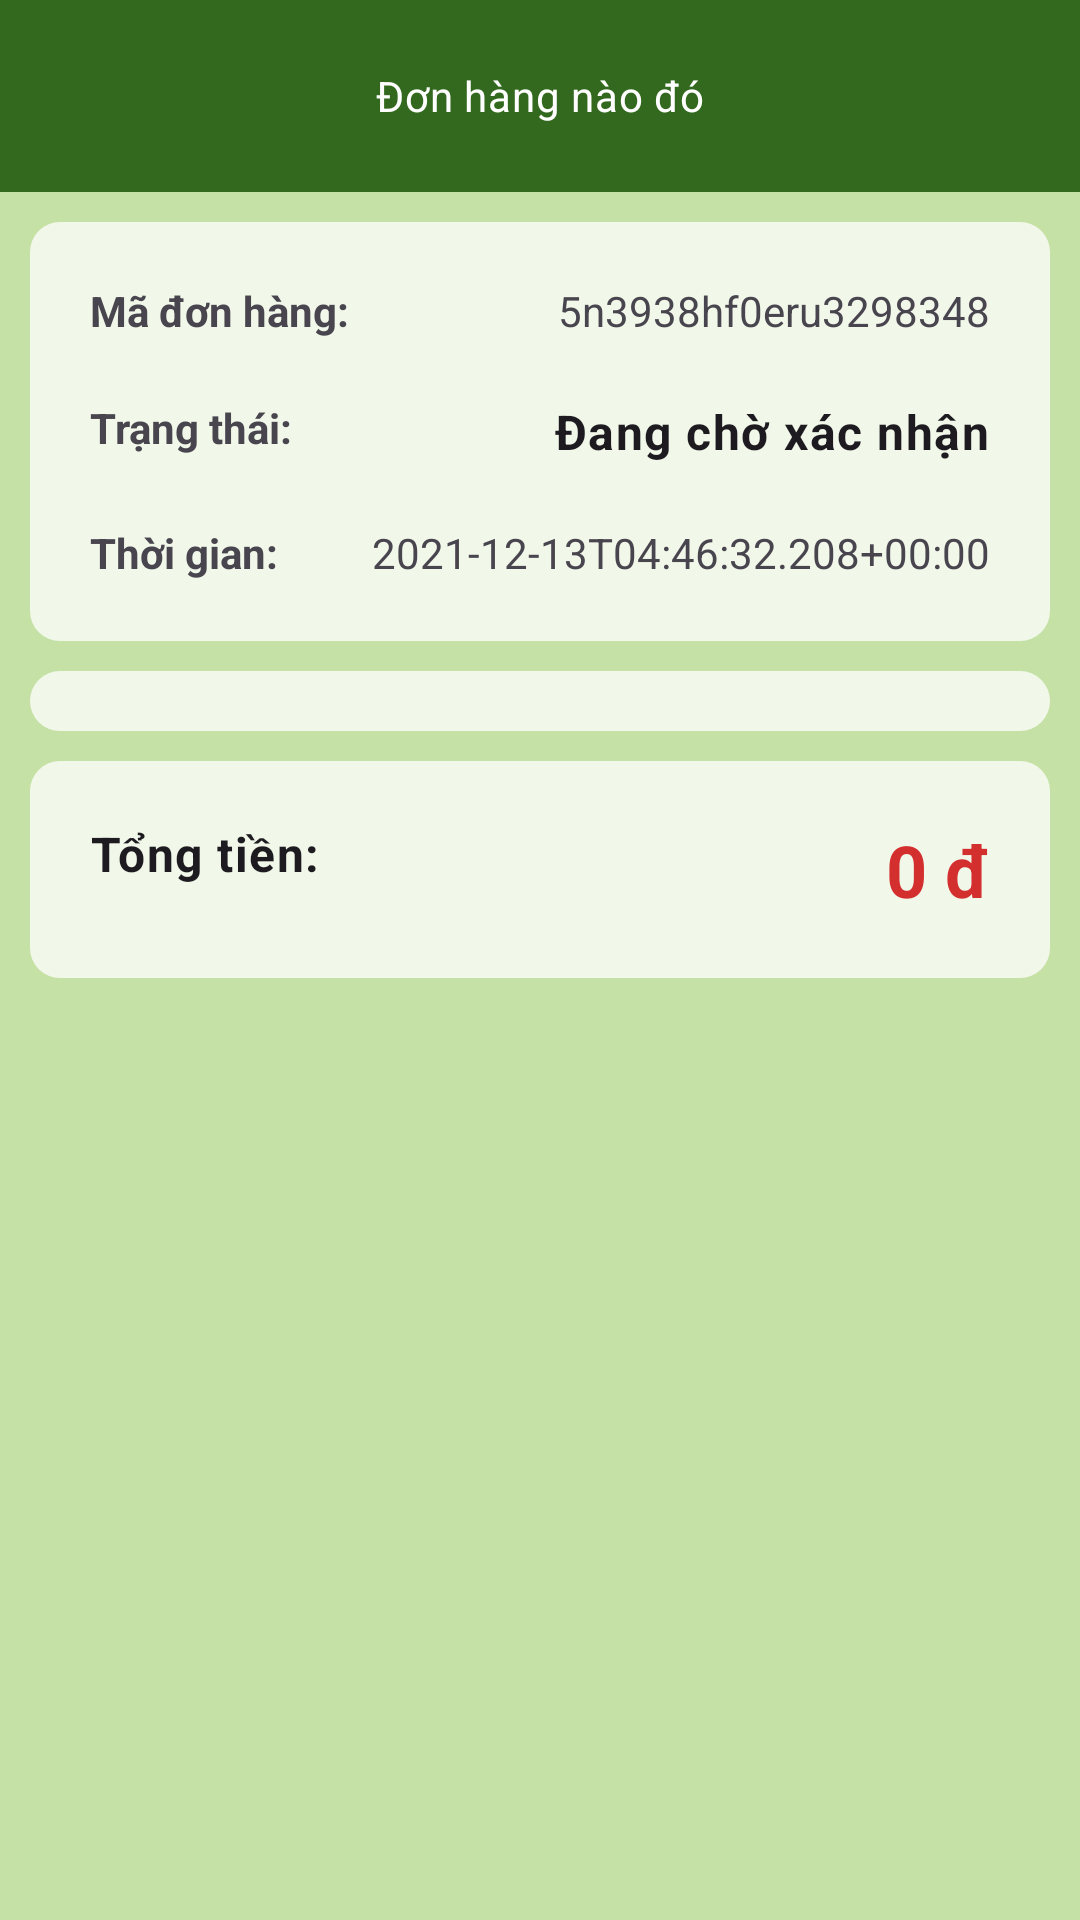

Here is an Android app screen rendered from its layout file. Give the layout XML and the strings, colors and styles it references.
<!-- AndroidManifest.xml: application theme Theme.DTABookstore -->
<!-- res/layout/fragment_order_detail.xml -->
<?xml version="1.0" encoding="utf-8"?>
<FrameLayout xmlns:android="http://schemas.android.com/apk/res/android"
    xmlns:app="http://schemas.android.com/apk/res-auto"
    xmlns:tools="http://schemas.android.com/tools"
    android:layout_width="match_parent"
    android:layout_height="match_parent"
    tools:context=".CategoryFragment">

    <androidx.coordinatorlayout.widget.CoordinatorLayout
        android:layout_width="match_parent"
        android:layout_height="match_parent">

        <com.google.android.material.appbar.AppBarLayout
            android:layout_width="match_parent"
            android:layout_height="wrap_content">

            <com.google.android.material.appbar.MaterialToolbar
                android:id="@+id/topAppBar"
                android:layout_width="match_parent"
                android:layout_height="?attr/actionBarSize"
                android:background="@color/green_900"
                app:layout_scrollFlags="scroll|enterAlways|snap"
                app:title="Đơn hàng nào đó"
                app:titleCentered="true"
                app:titleTextAppearance="?attr/textAppearanceBodyMedium"
                app:titleTextColor="@color/white" />

        </com.google.android.material.appbar.AppBarLayout>

        
        <androidx.core.widget.NestedScrollView
            android:layout_width="match_parent"
            android:layout_height="match_parent"
            android:background="@color/light_green_200"
            android:paddingBottom="80dp"
            app:layout_behavior="@string/appbar_scrolling_view_behavior">

            

            <androidx.constraintlayout.widget.ConstraintLayout
                android:layout_width="match_parent"
                android:layout_height="wrap_content">

                <androidx.constraintlayout.widget.ConstraintLayout
                    android:id="@+id/thong_tin_chung_ve_don_hang_constraintLayout"
                    android:layout_width="match_parent"
                    android:layout_height="wrap_content"
                    android:layout_margin="10dp"
                    android:backgroundTint="@color/light_green_50"
                    android:background="@drawable/bo_tron_goc"
                    android:padding="10dp"
                    app:layout_constraintStart_toStartOf="parent"

                    app:layout_constraintTop_toTopOf="parent">

                    <androidx.constraintlayout.widget.ConstraintLayout
                        android:id="@+id/ma_don_hang_constraintLayout"
                        android:layout_width="match_parent"
                        android:layout_height="wrap_content"
                        android:padding="10dp"
                        app:layout_constraintStart_toStartOf="parent"
                        app:layout_constraintTop_toTopOf="parent">

                        <TextView
                            android:layout_width="wrap_content"
                            android:layout_height="wrap_content"
                            android:text="Mã đơn hàng: "
                            android:textStyle="bold"
                            app:layout_constraintStart_toStartOf="parent"
                            app:layout_constraintTop_toTopOf="parent" />

                        <TextView
                            android:id="@+id/ma_don_hang_textView"
                            android:layout_width="wrap_content"
                            android:layout_height="wrap_content"
                            android:text="5n3938hf0eru3298348"
                            app:layout_constraintEnd_toEndOf="parent"
                            app:layout_constraintTop_toTopOf="parent" />

                    </androidx.constraintlayout.widget.ConstraintLayout>

                    <androidx.constraintlayout.widget.ConstraintLayout
                        android:id="@+id/trang_thai_giao_hang_constraintLayout"
                        android:layout_width="match_parent"
                        android:layout_height="wrap_content"
                        android:padding="10dp"
                        app:layout_constraintStart_toStartOf="parent"
                        app:layout_constraintTop_toBottomOf="@+id/ma_don_hang_constraintLayout">

                        <TextView
                            android:layout_width="wrap_content"
                            android:layout_height="wrap_content"
                            android:text="Trạng thái: "
                            android:textStyle="bold"
                            app:layout_constraintStart_toStartOf="parent"
                            app:layout_constraintTop_toTopOf="parent" />

                        <TextView
                            android:id="@+id/trang_thai_giao_hang_textView"
                            android:layout_width="wrap_content"
                            android:textStyle="bold"
                            android:layout_height="wrap_content"
                            android:textAppearance="@style/TextAppearance.Material3.BodyLarge"
                            android:text="Đang chờ xác nhận"
                            app:layout_constraintEnd_toEndOf="parent"
                            app:layout_constraintTop_toTopOf="parent" />

                    </androidx.constraintlayout.widget.ConstraintLayout>

                    <androidx.constraintlayout.widget.ConstraintLayout
                        android:id="@+id/thoi_gian_dat_hang_constraintLayout"
                        android:layout_width="match_parent"
                        android:layout_height="wrap_content"
                        android:padding="10dp"
                        app:layout_constraintStart_toStartOf="parent"
                        app:layout_constraintTop_toBottomOf="@+id/trang_thai_giao_hang_constraintLayout">

                        <TextView
                            android:layout_width="wrap_content"
                            android:layout_height="wrap_content"
                            android:text="Thời gian: "
                            android:textStyle="bold"
                            app:layout_constraintStart_toStartOf="parent"
                            app:layout_constraintTop_toTopOf="parent" />

                        <TextView
                            android:id="@+id/thoi_gian_dat_hang_textView"
                            android:layout_width="wrap_content"
                            android:layout_height="wrap_content"
                            android:text="2021-12-13T04:46:32.208+00:00"
                            app:layout_constraintEnd_toEndOf="parent"
                            app:layout_constraintTop_toTopOf="parent" />

                    </androidx.constraintlayout.widget.ConstraintLayout>
                </androidx.constraintlayout.widget.ConstraintLayout>

                <androidx.constraintlayout.widget.ConstraintLayout
                    android:id="@+id/danh_sach_san_pham_va_so_luong_constraintLayout"
                    android:layout_width="match_parent"
                    android:layout_height="wrap_content"
                    android:layout_margin="10dp"
                    android:backgroundTint="@color/light_green_50"
                    android:background="@drawable/bo_tron_goc"
                    android:padding="10dp"
                    app:layout_constraintTop_toBottomOf="@+id/thong_tin_chung_ve_don_hang_constraintLayout">

                    <androidx.recyclerview.widget.RecyclerView
                        android:id="@+id/danh_sach_san_pham_va_so_luong_recyclerView"
                        android:layout_width="match_parent"
                        android:layout_height="wrap_content"
                        app:layout_constraintStart_toStartOf="parent"
                        app:layout_constraintTop_toTopOf="parent" />

                </androidx.constraintlayout.widget.ConstraintLayout>

                <androidx.constraintlayout.widget.ConstraintLayout
                    android:id="@+id/tong_tien_constraintLayout"
                    android:layout_width="match_parent"
                    android:layout_height="wrap_content"
                    android:layout_margin="10dp"
                    android:layout_marginTop="10dp"
                    android:backgroundTint="@color/light_green_50"
                    android:background="@drawable/bo_tron_goc"
                    android:padding="10dp"
                    app:layout_constraintTop_toBottomOf="@+id/danh_sach_san_pham_va_so_luong_constraintLayout">

                    <TextView
                        android:layout_width="wrap_content"
                        android:layout_height="wrap_content"
                        android:padding="10dp"
                        android:text="Tổng tiền:"
                        android:textAppearance="?attr/textAppearanceBodyLarge"
                        android:textStyle="bold"
                        app:layout_constraintStart_toStartOf="parent"
                        app:layout_constraintTop_toTopOf="parent" />

                    <TextView
                        android:id="@+id/tong_tien_textView"
                        android:layout_width="wrap_content"
                        android:layout_height="wrap_content"
                        android:padding="10dp"
                        android:text="0 đ"
                        android:textAppearance="?attr/textAppearanceHeadline5"
                        android:textColor="@color/red_700"
                        android:textStyle="bold"
                        app:layout_constraintEnd_toEndOf="parent"
                        app:layout_constraintTop_toTopOf="parent" />

                </androidx.constraintlayout.widget.ConstraintLayout>

                <Button
                    android:id="@+id/huy_don_hang_button"
                    android:layout_width="match_parent"
                    android:layout_height="wrap_content"
                    android:layout_marginStart="10dp"
                    android:layout_marginTop="30dp"
                    android:visibility="gone"
                    android:layout_marginEnd="10dp"
                    android:textStyle="bold"
                    android:textAppearance="@style/TextAppearance.Material3.BodyLarge"
                    android:backgroundTint="@color/red_700"
                    android:text="Hủy đơn hàng"
                    app:layout_constraintTop_toBottomOf="@+id/tong_tien_constraintLayout" />


            </androidx.constraintlayout.widget.ConstraintLayout>

        </androidx.core.widget.NestedScrollView>

    </androidx.coordinatorlayout.widget.CoordinatorLayout>

</FrameLayout>
<!-- resources referenced by this layout -->
<resources>
  <color name="green_900">#33691e</color>
  <color name="light_green_200">#c5e1a5</color>
  <color name="light_green_50">#f1f8e9</color>
  <color name="red_700">#d32f2f</color>
  <color name="white">#FFFFFFFF</color>
  <!-- drawable bo_tron_goc (drawable) -->
  <?xml version="1.0" encoding="utf-8"?>
  <shape xmlns:android="http://schemas.android.com/apk/res/android">
      <solid android:color="@color/white"/>
  
      <corners android:radius="10dp"/>
      <padding android:left="0dp" android:top="0dp" android:right="0dp" android:bottom="0dp" />
  </shape>
  <style name="Theme.DTABookstore" parent="Theme.Material3.Light.NoActionBar">
          
          <item name="colorPrimary">@color/green_900</item>
          <item name="colorPrimaryVariant">@color/green_dark</item>
          <item name="colorOnPrimary">@color/white</item>
          
          <item name="colorSecondary">@color/cyan_900</item>
          <item name="colorSecondaryVariant">@color/cyan_dark</item>
          <item name="colorOnSecondary">@color/black</item>
          
          <item name="android:statusBarColor" tools:targetApi="l">?attr/colorPrimaryVariant</item>
          
          <item name="textInputStyle">@style/Widget.MaterialComponents.TextInputLayout.OutlinedBox</item>
  
      </style>
  <color name="green_dark">#003d00</color>
  <color name="cyan_900">#006064</color>
  <color name="cyan_dark">#00363a</color>
  <color name="black">#FF000000</color>
</resources>
